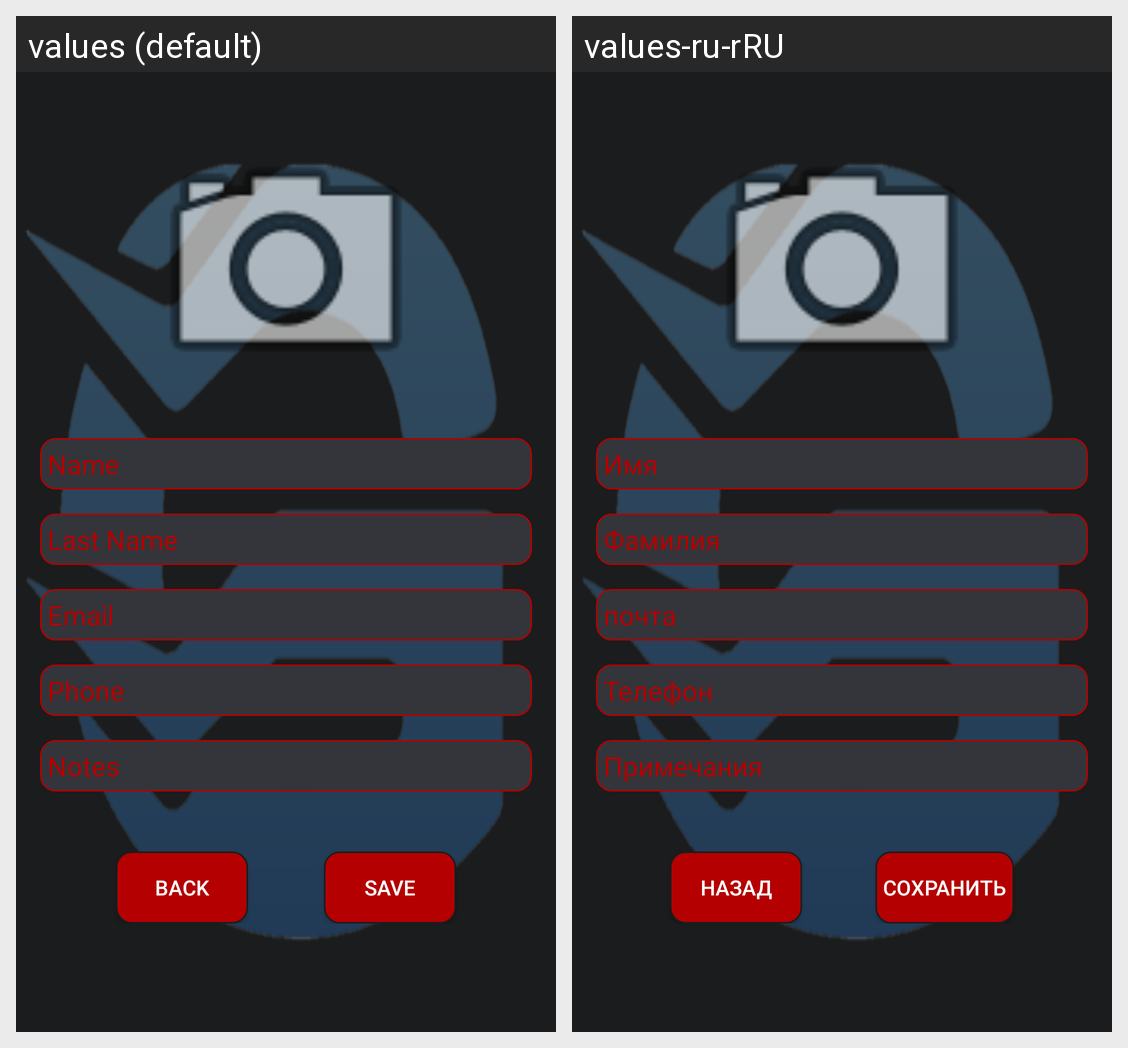

The same Android screen rendered under two of its app's locales, left to right. List the strings drawn on it with the default value and each locale's translation.
Android screen res/layout/create_client_activity.xml rendered under 2 locales, left to right: values (default), values-ru-rRU. Device: Nexus 5 (rendered at 1080×1920; each locale shown at half size, 540×960, under a caption strip naming it); theme AppTheme.AppBarOverlay.
Strings drawn on this screen, with the default value and each locale's value (text and hints the layout hard-codes, and strings that could not be matched under every locale, appear in the picture but are not listed):

name
  values: Name
  values-ru-rRU: Имя

last_name
  values: Last Name
  values-ru-rRU: Фамилия

email
  values: Email
  values-ru-rRU: почта

phone
  values: Phone
  values-ru-rRU: Телефон

notes
  values: Notes
  values-ru-rRU: Примечания

save
  values: Save
  values-ru-rRU: Сохранить

back
  values: Back
  values-ru-rRU: Назад
